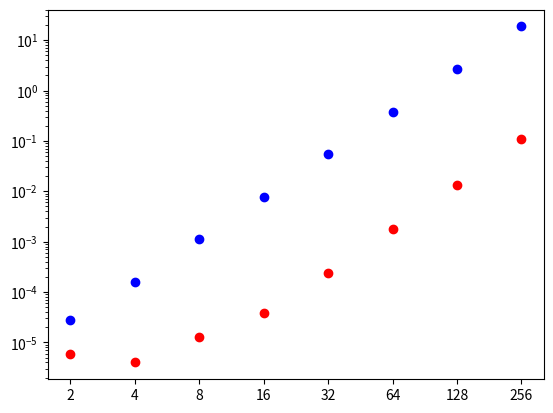

This figure's Python source:
import matplotlib.pyplot as plt

example_input = """
2		6e-06		             2.8e-05
4		4e-06		            0.000159
8		1.3e-05		            0.001141
16		3.9e-05		            0.007756
32		0.000235		             0.05441
64		0.001787		             0.38294
128		0.013578		              2.6604
256		0.1107		              18.702
"""

# this function receives a list of points and plots them
def plot_points(points):
    n = [p[0] for p in points]
    standard = [p[1] for p in points]
    fast = [p[2] for p in points]
    plt.plot(n, standard, 'ro')
    plt.plot(n, fast, 'bo')
    plt.yscale('log')
    plt.show()


if __name__ == '__main__':
    # parse the input
    points = []
    for line in example_input.splitlines():
        if line.strip():
            n, x, y = line.split()
            points.append((n, float(x), float(y)))

    plot_points(points)
